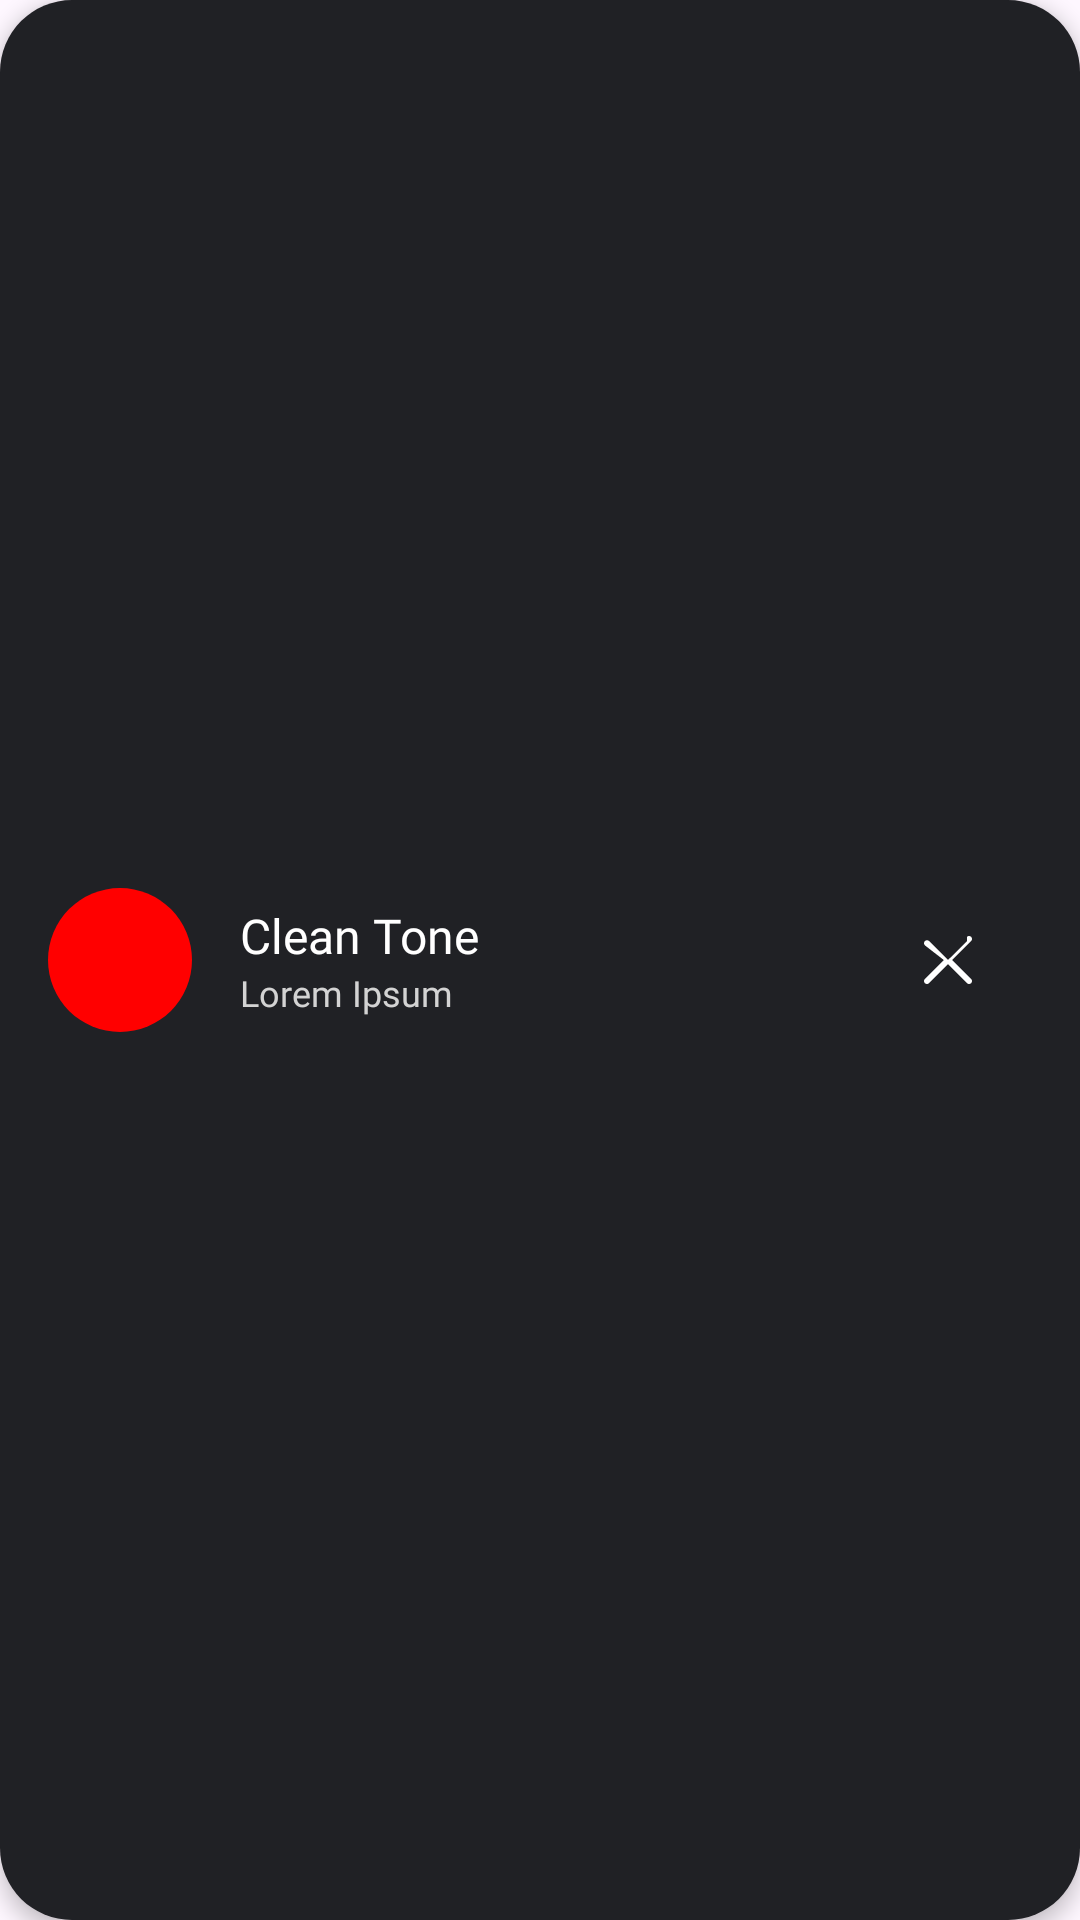

The Android layout XML behind this screen, and the referenced resources:
<!-- AndroidManifest.xml: application theme Theme.AmpedApp -->
<!-- res/layout/custom_button_cleantone_queue.xml -->
<LinearLayout
    xmlns:android="http://schemas.android.com/apk/res/android"
    xmlns:app="http://schemas.android.com/apk/res-auto"
    android:layout_width="match_parent"
    android:layout_height="wrap_content"
    android:orientation="horizontal"
    android:background="@drawable/rounded_button"
    android:padding="16dp"
    android:layout_marginBottom="12dp"
    android:elevation="4dp"
    android:gravity="center_vertical"
    android:clickable="true"
    android:focusable="true"
    android:foreground="?attr/selectableItemBackground">

    
    <FrameLayout
        android:layout_width="48dp"
        android:layout_height="48dp">

        
        <View
            android:layout_width="match_parent"
            android:layout_height="match_parent"
            android:background="@drawable/red_circle" />

        
        <ImageView
            android:id="@+id/icon"
            android:layout_width="48dp"
            android:layout_height="48dp"
            android:src="@raw/music"
            android:scaleType="centerInside"
            android:tint="@color/white"
            android:layout_gravity="center" />
    </FrameLayout>


    
    <LinearLayout
        android:layout_width="wrap_content"
        android:layout_height="wrap_content"
        android:orientation="vertical"
        android:layout_marginStart="16dp"
        android:layout_weight="1">

        
        <TextView
            android:id="@+id/effectLabel"
            android:layout_width="wrap_content"
            android:layout_height="wrap_content"
            android:text="Clean Tone"
            android:textSize="16sp"
            android:textColor="@color/white"
            android:fontFamily="@font/poppins_regular" />

        
        <TextView
            android:id="@+id/subtitle"
            android:layout_width="wrap_content"
            android:layout_height="wrap_content"
            android:text="Lorem Ipsum"
            android:textSize="12sp"
            android:textColor="#D3D3D3"
            android:fontFamily="@font/poppins_regular" />

    </LinearLayout>

    
    <FrameLayout
        android:id="@+id/btn_remove"
        android:layout_width="wrap_content"
        android:layout_height="wrap_content"
        android:layout_gravity="end|center_vertical"
        android:layout_marginEnd="16dp">

        
        <ImageButton
            android:id="@+id/removeEffectButton"
            android:layout_width="24dp"
            android:layout_height="24dp"
            android:src="@drawable/ic_close"
            android:background="?attr/selectableItemBackgroundBorderless"
            android:contentDescription="Remove Effect"/>

    </FrameLayout>


</LinearLayout>
<!-- resources referenced by this layout -->
<resources>
  <!-- drawable ic_close (drawable) -->
  <?xml version="1.0" encoding="utf-8"?>
  <vector xmlns:android="http://schemas.android.com/apk/res/android"
      android:width="24dp"
      android:height="24dp"
      android:viewportWidth="24"
      android:viewportHeight="24">
      <path
          android:fillColor="#FFFFFF"
          android:pathData="M18.3,5.71L12,12l-6.3,-6.3c-0.39,-0.39 -1.02,-0.39 -1.41,0c-0.39,0.39 -0.39,1.02 0,1.41L10.59,12l-6.3,6.3c-0.39,0.39 -0.39,1.02 0,1.41c0.39,0.39 1.02,0.39 1.41,0L12,13.41l6.3,6.3c0.39,0.39 1.02,0.39 1.41,0c0.39,-0.39 0.39,-1.02 0,-1.41L13.41,12l6.3,-6.3c0.39,-0.39 0.39,-1.02 0,-1.41c-0.39,-0.39 -1.02,-0.39 -1.41,0z" />
  </vector>
  <!-- drawable red_circle (drawable) -->
  <shape xmlns:android="http://schemas.android.com/apk/res/android"
      android:shape="oval">
  
      <solid android:color="#FF0000"/>
  </shape>
  <!-- drawable rounded_button (drawable) -->
  <shape xmlns:android="http://schemas.android.com/apk/res/android"
      android:shape="rectangle">
  
      <solid android:color="#202125"/> 
      <corners android:radius="24dp"/> 
  </shape>
  <style name="Theme.AmpedApp" parent="Base.Theme.AmpedApp" />
  <style name="Base.Theme.AmpedApp" parent="Theme.Material3.DayNight.NoActionBar">
          
          
      </style>
  <!-- not gathered from this repository: default colours our renderer supplied (Android Studio template values) -->
  <color name="white">#FFFFFFFF</color>
</resources>
